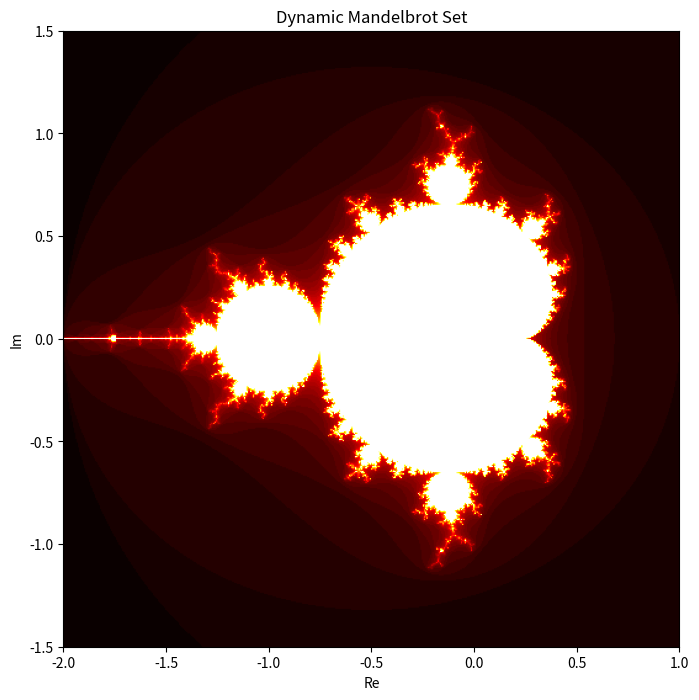

The matplotlib source for this figure:
import numpy as np
import matplotlib.pyplot as plt
from matplotlib.animation import FuncAnimation

def mandelbrot(c, max_iter):
    """
    Calculate the number of iterations for the Mandelbrot set.

    Parameters:
        c (complex): The complex number being evaluated.
        max_iter (int): Maximum iterations to determine if a point diverges.

    Returns:
        int: Number of iterations before divergence, capped at max_iter.
    """
    z = 0
    for n in range(max_iter):
        if abs(z) > 2:
            return n
        z = z**2 + c
    return max_iter

def mandelbrot_set(width, height, x_min, x_max, y_min, y_max, max_iter):
    """
    Generate a Mandelbrot set image.

    Parameters:
        width (int): Width of the output image.
        height (int): Height of the output image.
        x_min (float): Minimum x-coordinate (real part).
        x_max (float): Maximum x-coordinate (real part).
        y_min (float): Minimum y-coordinate (imaginary part).
        y_max (float): Maximum y-coordinate (imaginary part).
        max_iter (int): Maximum iterations to determine divergence.

    Returns:
        numpy.ndarray: 2D array representing the Mandelbrot set.
    """
    image = np.zeros((height, width))
    for row in range(height):
        for col in range(width):
            x = x_min + (x_max - x_min) * col / width
            y = y_min + (y_max - y_min) * row / height
            c = complex(x, y)
            image[row, col] = mandelbrot(c, max_iter)
    return image

def update(frame, img, width, height, x_min, x_max, y_min, y_max):
    """
    Update function for the animation.

    Parameters:
        frame (int): The current frame of the animation.
        img (AxesImage): The image being updated.
    """
    max_iter = 50 + frame * 10  # Increase the maximum iterations over time
    x_mid, y_mid = -0.5, 0  # Center of the Mandelbrot set
    zoom = 1.5 - frame * 0.02  # Gradually zoom in

    new_x_min = x_mid - zoom
    new_x_max = x_mid + zoom
    new_y_min = y_mid - zoom
    new_y_max = y_mid + zoom

    # Generate the new Mandelbrot set
    mandelbrot_image = mandelbrot_set(
        width, height, new_x_min, new_x_max, new_y_min, new_y_max, max_iter
    )

    # Update the image data
    img.set_data(mandelbrot_image)
    img.set_extent((new_x_min, new_x_max, new_y_min, new_y_max))
    return img,

if __name__ == "__main__":
    # Parameters
    width, height = 500, 500
    x_min, x_max = -2.5, 1.0
    y_min, y_max = -1.5, 1.5

    # Set up the plot
    fig, ax = plt.subplots(figsize=(8, 8))
    ax.set_title("Dynamic Mandelbrot Set")
    ax.set_xlabel("Re")
    ax.set_ylabel("Im")
    
    # Initial Mandelbrot image
    initial_image = mandelbrot_set(width, height, x_min, x_max, y_min, y_max, 50)
    img = ax.imshow(initial_image, extent=(x_min, x_max, y_min, y_max), cmap="hot", origin="lower")

    # Animate the Mandelbrot set
    anim = FuncAnimation(
        fig,
        update,
        frames=100,  # Number of frames
        interval=100,  # Time in ms between frames
        fargs=(img, width, height, x_min, x_max, y_min, y_max),
        blit=True,
    )

    # Display the animation
    plt.show()
